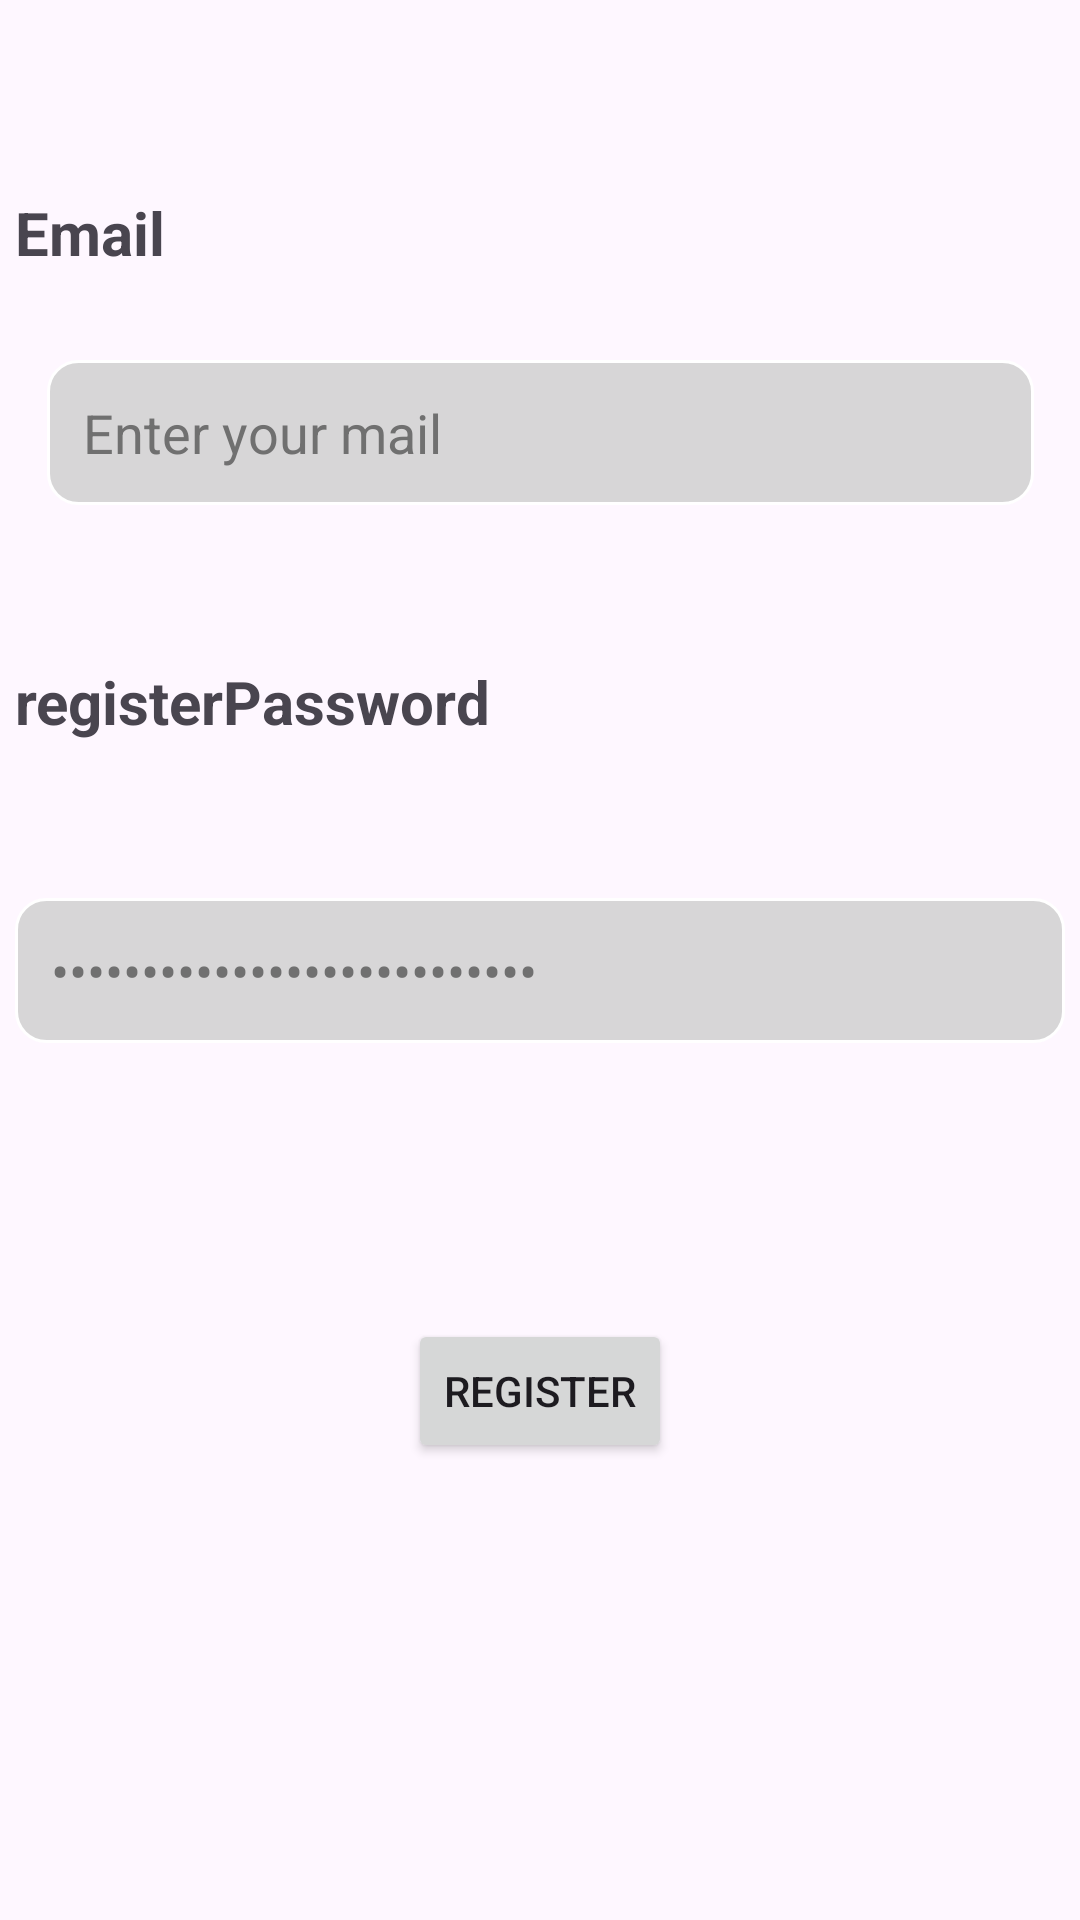

Produce the Android XML layout that renders to this screen, including the resource entries it uses.
<!-- AndroidManifest.xml: application theme Theme.VoilationEye -->
<!-- res/layout/activity_register_page.xml -->
<?xml version="1.0" encoding="utf-8"?>
<androidx.constraintlayout.widget.ConstraintLayout xmlns:android="http://schemas.android.com/apk/res/android"
    xmlns:app="http://schemas.android.com/apk/res-auto"
    xmlns:tools="http://schemas.android.com/tools"
    android:layout_width="match_parent"
    android:layout_height="match_parent"
    tools:context=".Register_Page">


    <TextView
        android:id="@+id/textView2"
        android:layout_width="350dp"
        android:layout_height="wrap_content"
        android:layout_marginTop="64dp"
        android:text="Email"
        android:textSize="20dp"
        android:textStyle="bold"
        app:layout_constraintBottom_toTopOf="@+id/registerUsername"
        app:layout_constraintEnd_toEndOf="parent"
        app:layout_constraintHorizontal_bias="0.491"
        app:layout_constraintStart_toStartOf="parent"
        app:layout_constraintTop_toTopOf="parent"
        app:layout_constraintVertical_bias="0.0" />

    <EditText
        android:id="@+id/registerUsername"
        android:layout_width="329dp"
        android:layout_height="0dp"
        android:layout_marginTop="120dp"
        android:background="@drawable/edittext_background"
        android:ems="10"
        android:inputType="text"
        android:padding="12dp"
        android:text="Enter your mail"
        android:textColor="#707070"
        android:textSize="18sp"
        app:layout_constraintEnd_toEndOf="parent"
        app:layout_constraintStart_toStartOf="parent"
        app:layout_constraintTop_toTopOf="parent" />

    <TextView
        android:id="@+id/textView3"
        android:layout_width="350dp"
        android:layout_height="wrap_content"
        android:layout_marginTop="52dp"
        android:text="registerPassword"
        android:textSize="20dp"
        android:textStyle="bold"
        app:layout_constraintEnd_toEndOf="parent"
        app:layout_constraintHorizontal_bias="0.491"
        app:layout_constraintStart_toStartOf="parent"
        app:layout_constraintTop_toBottomOf="@+id/registerUsername" />

    <EditText
        android:id="@+id/registerPassword"
        android:layout_width="350dp"
        android:layout_height="0dp"
        android:layout_marginTop="52dp"
        android:background="@drawable/edittext_background"
        android:ems="10"
        android:inputType="textPassword"
        android:padding="12dp"
        android:text="Enter your registerPassword"
        android:textColor="#707070"
        android:textSize="18sp"
        app:layout_constraintEnd_toEndOf="parent"
        app:layout_constraintHorizontal_bias="0.491"
        app:layout_constraintStart_toStartOf="parent"
        app:layout_constraintTop_toBottomOf="@+id/textView3" />

    <Button
        android:id="@+id/registerBtn"
        android:layout_width="wrap_content"
        android:layout_height="wrap_content"
        android:layout_marginTop="92dp"
        android:text="Register"
        app:layout_constraintEnd_toEndOf="parent"
        app:layout_constraintStart_toStartOf="parent"
        app:layout_constraintTop_toBottomOf="@+id/registerPassword" />

</androidx.constraintlayout.widget.ConstraintLayout>
<!-- resources referenced by this layout -->
<resources>
  <!-- drawable edittext_background (drawable) -->
  <?xml version="1.0" encoding="utf-8"?>
  <selector xmlns:android="http://schemas.android.com/apk/res/android">
   <item>
       <shape android:shape="rectangle">
       <solid android:color="#D7D6D7"/>
       <corners android:radius="10dp"/>
       <stroke android:color="@color/white" android:width="1dp"/>
      </shape>
   </item>
  </selector>
  <style name="Theme.VoilationEye" parent="Base.Theme.VoilationEye" />
  <style name="Base.Theme.VoilationEye" parent="Theme.Material3.DayNight.NoActionBar">
          
          
      </style>
  <!-- not gathered from this repository: default colours our renderer supplied (Android Studio template values) -->
  <color name="white">#FFFFFFFF</color>
</resources>
